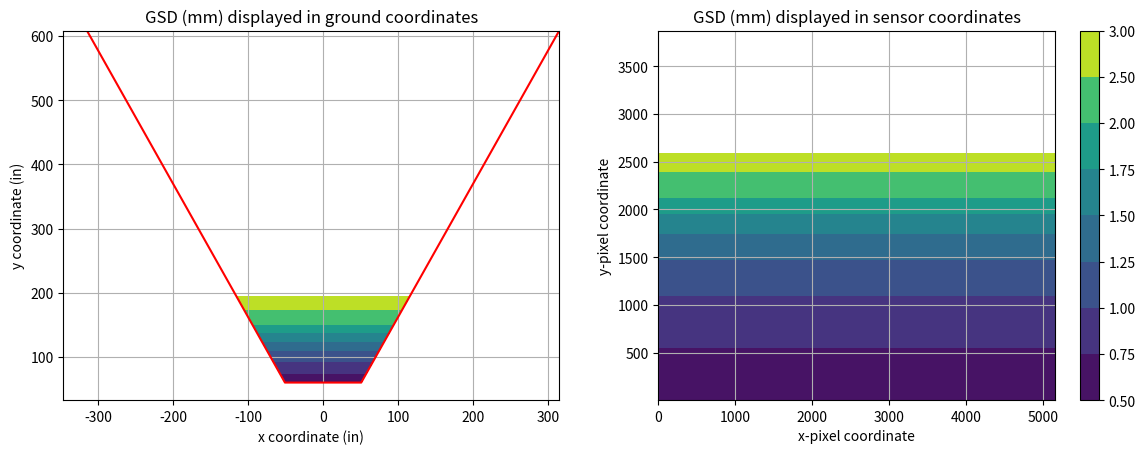

Generate this figure with matplotlib:
import matplotlib.pyplot as plt
import numpy as np


def gsd(
    u: float,
    v: float,
    pitch_um_per_px: float,
    focal_mm: float,
    camera_height_m: float,
    declination_degrees: float,
):
    dec = np.pi * 0.5 + declination_degrees * np.pi / 180.0
    x = u * pitch_um_per_px * 1e-3
    y = v * pitch_um_per_px * 1e-3
    xp = x
    yp = y * np.cos(dec) + focal_mm * np.sin(dec)
    zp = -y * np.sin(dec) + focal_mm * np.cos(dec)
    return (
        pitch_um_per_px
        * camera_height_m
        / focal_mm
        / (np.cos(np.arctan(np.sqrt(xp**2 + yp**2) / zp)))
    )


def groundPoint(
    u: float,
    v: float,
    sensor_width_pixels: int,
    sensor_height_pixels: int,
    pitch_um_per_px: float,
    focal_mm: float,
    camera_height_m: float,
    declination_degrees: float,
):
    """
    returns (x,y,0) coordinate that corresponds to pixel coordinate (u,v)
    this assumes that (u,v) are relative to the coordinate system with the
    origin at the top left corner of the sensor
    """
    dec = np.pi * 0.5 + declination_degrees * np.pi / 180.0
    x = (u - sensor_width_pixels * 0.5) * pitch_um_per_px * 1e-3
    y = (v - sensor_height_pixels * 0.5) * pitch_um_per_px * 1e-3
    xp = x
    yp = y * np.cos(dec) + focal_mm * np.sin(dec)
    zp = -y * np.sin(dec) + focal_mm * np.cos(dec)
    hmm = camera_height_m * 1e3
    t = hmm / zp
    # print(f"xp: {xp.shape} yp: {yp.shape} t: {t.shape} hmm: {hmm}")
    xg = xp * t
    yg = yp * t
    return (xg, -yg)


def sensorGSD(
    sensor_width_pixels: int,
    sensor_height_pixels: int,
    pitch_um_per_px: float,
    focal_mm: float,
    declination_deg: float,
    camera_height_m: float,
    plot_resolution_pixels: int = 10,
) -> tuple:
    """
    compute the GSD over the entire sensor
    assuming the camera is aimed along the
    optical axis and that the ground is planar
    parameters:
    sensor_width_pixels: sensor width in pixels
    sensor_height_pixels: sensor height in pixels
    pitch_um_per_px: size of pixels (assumed square)
    focal_mm: lens focal length (mm)
    declination_deg: camera declination, degrees down from horizon
    camera_height_m: height of camera above ground
    """

    # this approach is flawed because it mixes x and y
    # xl = np.arange(
    #     -sensor_width_pixels // 2, sensor_width_pixels // 2, plot_resolution_pixels
    # )
    # yl = np.arange(
    #     -sensor_height_pixels // 2, sensor_height_pixels // 2, plot_resolution_pixels
    # )
    # (x, y) = np.meshgrid(xl, yl)
    # ds = gsd(x, y, pitch_um_per_px, focal_mm, camera_height_m, declination_deg)

    # now you need to flip the sensor coordinates
    # and re-center it at top left corner
    xsens = np.arange(0, sensor_width_pixels, plot_resolution_pixels)
    ysens = np.arange(sensor_height_pixels, 0, -plot_resolution_pixels)
    (xs, ys) = np.meshgrid(xsens, ysens)

    # now compute the ground coordinates
    # but beware the y-axis flip
    (xg, yg) = groundPoint(
        xs,
        sensor_height_pixels - ys,
        sensor_width_pixels,
        sensor_height_pixels,
        pitch_um_per_px,
        focal_mm,
        camera_height_m,
        declination_deg,
    )

    # determine GSD by gradients of d(xg)/dx, and d(yg)/dy
    # the complication is that the coordinate definitions
    # that plot nicely lead to negative gradients
    # Also, the units here don't make sense
    dgx = np.abs(np.gradient(xg, plot_resolution_pixels, axis=1))
    dgy = np.abs(np.gradient(yg, plot_resolution_pixels, axis=0))

    return (xs, ys, xg, yg, dgx, dgy)


def cornerPoints(
    sensor_width_pixels: int,
    sensor_height_pixels: int,
    pitch_um_per_px: float,
    focal_mm: float,
    declination_deg: float,
    camera_height_m: float,
) -> tuple:
    """
    compute the ground projection of the sensor corners
    """

    xs = np.array([0, 0, sensor_width_pixels, sensor_width_pixels, 0])
    ys = np.array([0, sensor_height_pixels, sensor_height_pixels, 0, 0])
    # now compute the ground coordinates
    (xg, yg) = groundPoint(
        xs,
        ys,
        sensor_width_pixels,
        sensor_height_pixels,
        pitch_um_per_px,
        focal_mm,
        camera_height_m,
        declination_deg,
    )
    return (xg, yg)


def plot(
    sensor_width_pixels: int,
    sensor_height_pixels: int,
    pitch_um_px: float,
    focal_mm: float,
    declination_deg: float,
    camera_height_m: float,
    levels=None,
    num_levels=10,
) -> None:
    """
    plot the GSD over the entire sensor
    assuming the camera is aimed along the
    optical axis and that the ground is planar
    parameters:
    sensor_width_pixels: sensor width in pixels
    sensor_height_pixels: sensor height in pixels
    pitch_um_per_px: size of pixels (assumed square)
    focal_mm: lens focal length (mm)
    declination_deg: camera declination, degrees down from horizon
    camera_height_m: height of camera above ground
    """

    plot_resolution_pixels = 10
    (xs, ys, xg, yg, dgx, dgy) = sensorGSD(
        sensor_width_pixels,
        sensor_height_pixels,
        pitch_um_px,
        focal_mm,
        declination_deg,
        camera_height_m,
        plot_resolution_pixels=plot_resolution_pixels,
    )

    (xc, yc) = cornerPoints(
        sensor_width_pixels,
        sensor_height_pixels,
        pitch_um_px,
        focal_mm,
        declination_deg,
        camera_height_m,
    )

    # this fudge factor of 0.84 makes me uncomfortable
    # it means that there is a problem with the GSD estimation
    # we appear to be over-estimating it
    fudge_factor = 0.84
    width = np.abs(np.sum(dgx, axis=1)) * plot_resolution_pixels
    height = np.abs(np.sum(dgy, axis=0)) * plot_resolution_pixels

    # these widths should match the footprint at the extreme ends
    # but they don't, they seem to under-estimate it, so I need
    # to re-visit the math
    # You may instead want to take the gradient of the ground grid
    # the corner point projections have been confirmed, the GSD have
    # am I using the diagonal? Do I need a factor of 1.4?
    # note that the height estimates are not good anywhere but the middle
    max_width = abs(xc[3] - xc[0])
    min_width = abs(xc[2] - xc[1])
    print(f"--x--\ncorner width: {min_width:.2f}: {max_width:.2f}")
    print(f"GSD width: {width[-1]:.2f} {width[0]:.2f}")
    print(f"GSD x: {dgx[-2][-2]:0.2f} {dgx[0][0]:0.2f}")

    max_height = np.sqrt((xc[1] - xc[0]) ** 2 + (yc[1] - yc[0]) ** 2)
    min_height = abs(yc[0] - yc[1])
    print(f"--y--\ncorner height: {min_height:.2f}: {max_height:.2f}")
    print(
        f"GSD height: {height[0]:.2f} {height[height.shape[0]//2]:.2f} {height[-1]:.2f}"
    )
    print(f"GSD y: {dgy[-2][-2]:0.2f} {dgy[0][0]:0.2f}")

    # for x, y in zip(xc, yc):
    #     print(f"{x/25.4}, {y/25.4}")

    fig, axs = plt.subplots(1, 2)
    fig.set_figwidth(fig.get_figwidth() * 2.2)

    # dgxy = np.sqrt(dgx**2 + dgy**2)
    dgxy = np.abs(dgy)

    unit_conversion = 1./25.4
    unit_type = "in"

    if levels is None:
        dxy_min = int(min(min(dgx.ravel()), min(dgy.ravel())) * 100) * 0.01
        dxy_max = int(max(max(dgx.ravel()), max(dgy.ravel())) * 100) * 0.01
        delta = (dxy_max - dxy_min) / num_levels
        if delta == 0:
            delta = 0.01
        levels = np.arange(dxy_min, dxy_max + delta, delta)

    ctg = axs[0].contourf(xg * unit_conversion, yg * unit_conversion, dgxy, levels=levels)
    axs[0].plot(xc * unit_conversion, yc * unit_conversion, "red")
    # axs[0].plot(height)
    axs[0].set_xlabel(f"x coordinate ({unit_type})")
    axs[0].set_ylabel(f"y coordinate ({unit_type})")
    axs[0].set_title("GSD (mm) displayed in ground coordinates")
    axs[0].grid()

    ctf = axs[1].contourf(xs, ys, dgxy, levels=levels)
    plt.colorbar(ctf)
    axs[1].set_xlabel("x-pixel coordinate")
    axs[1].set_ylabel("y-pixel coordinate")
    axs[1].set_title("GSD (mm) displayed in sensor coordinates")
    axs[1].grid()

    plt.show()
    return


def computeGsdCenter(
    pitch_um_px: float,
    focal_mm: float,
    declination_deg: float,
    camera_height_m: float,
) -> tuple:
    """
    compute the distance between the camera center
    and the ground point at which the center is
    projected and also calculate the GSD at this point
    """
    center_distance = camera_height_m / np.sin(declination_deg * np.pi / 180)
    center_GSD_mm = pitch_um_px / focal_mm * center_distance
    return center_distance, center_GSD_mm


def summary(
    sensor_width_pixels: int,
    sensor_height_pixels: int,
    pitch_um_px: float,
    focal_mm: float,
    declination_deg: float,
    camera_height_m: float,
) -> None:
    """
    sensor_width_pixels: sensor width in pixels
    sensor_height_pixels: sensor height in pixels
    pitch_um_per_px: size of pixels (assumed square)
    focal_mm: lens focal length (mm)
    declination_deg: camera declination, degrees down from horizon
    camera_height_m: height of camera above ground
    """

    center_distance, center_GSD_mm = computeGsdCenter(
        pitch_um_px,
        focal_mm,
        declination_deg,
        camera_height_m,
    )
    # summary:
    print(
        f"Sensor shape: [{sensor_width_pixels}, {sensor_height_pixels}] pixels\n"
        f"focal length {focal_mm:0.2e} mm, pitch {1e-3*pitch_um_px:0.3e} mm/pixel\n"
        f"camera height {camera_height_m} m\n"
        f"declination {declination_deg} degrees down from horizontal\n"
        f"estimated GSD at center {center_GSD_mm:0.1f} mm\n"
        f"distance to projected camera center {center_distance:0.2f}"
    )
    return


if __name__ == "__main__":
    print("Demo run for the Lucid Trident 230s with a 12mm lens")
    sensor_width_pixels = 5164
    sensor_height_pixels = 3873
    pitch_um_px = 1.47  # microns/pixel
    focal_mm = 6.83  # mm
    declination_deg = 30  # degrees down from horizontal
    camera_height_m = 2  # meters

    summary(
        sensor_width_pixels,
        sensor_height_pixels,
        pitch_um_px,
        focal_mm,
        declination_deg,
        camera_height_m,
    )

    plot(
        sensor_width_pixels,
        sensor_height_pixels,
        pitch_um_px,
        focal_mm,
        declination_deg,
        camera_height_m,
        levels=[0.5, 0.75, 1.0, 1.25, 1.5, 1.75, 2.0, 2.5, 3.0],
    )
